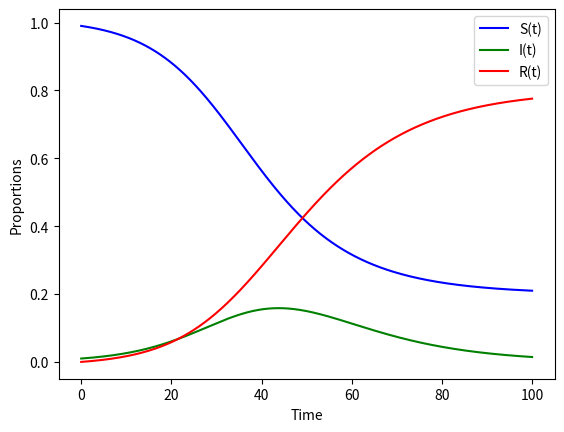

The script that saved this image:
import numpy as np
from scipy.integrate import odeint
import matplotlib.pyplot as plt

# function that returns ds/dt, di/dt, dr/dt

def SIR_model(y, t, beta, gamma):
    S, I, R = y
    dSdt = -beta * S * I
    dIdt = beta * S * I - gamma * I
    dRdt = gamma * I
    return dSdt, dIdt, dRdt

# initial conditions
y0 = [0.99, 0.01, 0]

# time points
t = np.linspace(0, 100, 1000)

# parameters
beta = 0.2
gamma = 0.1

# solve ODE
sol = odeint(SIR_model, y0, t, args=(beta, gamma))

# plot results
plt.plot(t, sol[:, 0], 'b', label='S(t)')
plt.plot(t, sol[:, 1], 'g', label='I(t)')
plt.plot(t, sol[:, 2], 'r', label='R(t)')
plt.xlabel('Time')
plt.ylabel('Proportions')
plt.legend()
plt.show()
